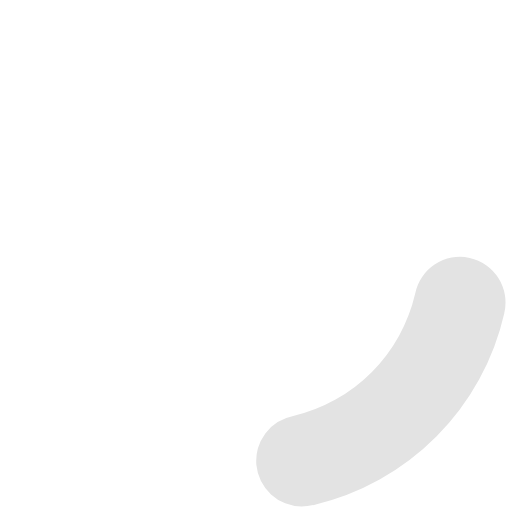
t = 0.00 s
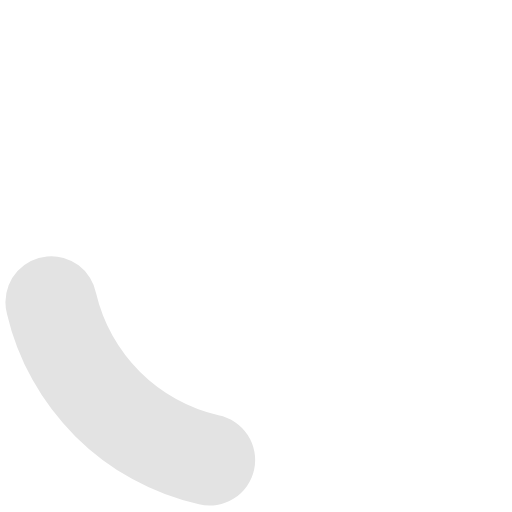
t = 0.20 s
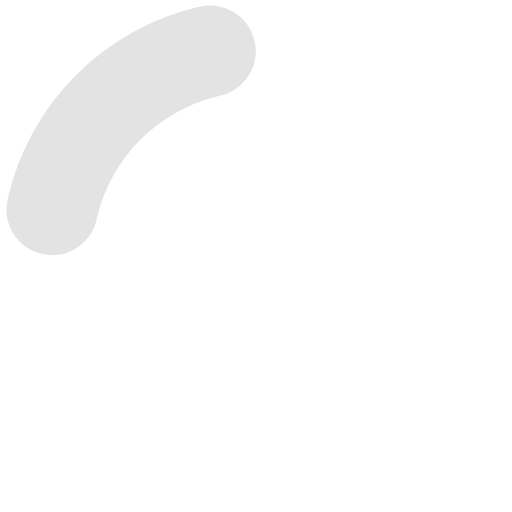
t = 0.40 s
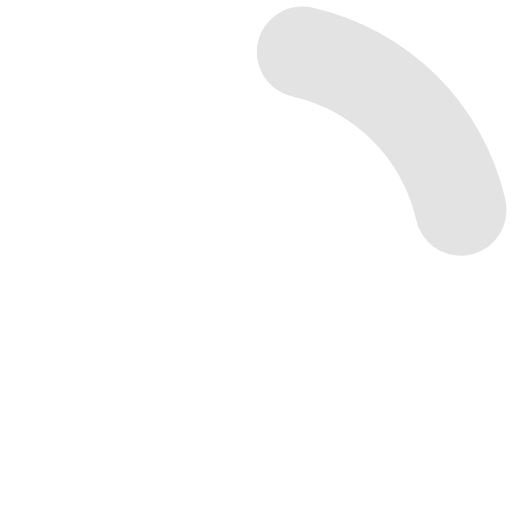
t = 0.60 s

The animated SVG that drew these frames (rendered in a browser with its animation timeline set to each time). Animation: 1 SMIL element (animateTransform=1); one cycle of 0.80 s, repeats indefinitely.

<?xml version="1.0" encoding="UTF-8" standalone="no"?><svg xmlns:svg="http://www.w3.org/2000/svg" xmlns="http://www.w3.org/2000/svg" xmlns:xlink="http://www.w3.org/1999/xlink" version="1.0" width="64px" height="64px" viewBox="0 0 128 128" xml:space="preserve"><g><path d="M75.4 126.63a11.43 11.43 0 0 1-2.1-22.65 40.9 40.9 0 0 0 30.5-30.6 11.4 11.4 0 1 1 22.27 4.87h.02a63.77 63.77 0 0 1-47.8 48.05v-.02a11.38 11.38 0 0 1-2.93.37z" fill="#e3e3e3" fill-opacity="1"/><animateTransform attributeName="transform" type="rotate" from="0 64 64" to="360 64 64" dur="800ms" repeatCount="indefinite"></animateTransform></g></svg>
